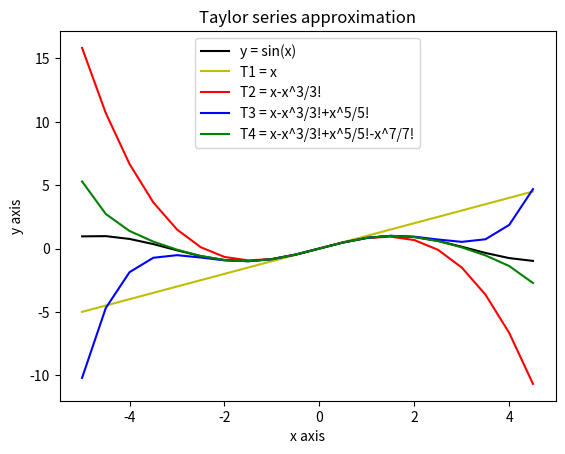

Source code (Python):
# import numpy as np
# x = 3.1416
# y = 3.14159265358979644932
# z = np.pi
# print(x)
# print(y)
# print(z)
# print(y - z)
# print(x - z)

import numpy as np
import math
import matplotlib.pyplot as plt
x = np.arange(-5, 5, 0.5)
y1 = x
y2 = x - x ** 3/math.factorial(3)
y3 = x - x ** 3/math.factorial(3) + x ** 5/math.factorial(5)
y4 = x - x ** 3/math.factorial(3) + x ** 5/math.factorial(5) - x ** 7/math.factorial(7)

plt.plot(x, np.sin(x), "k")

plt.plot(x, y1, "y")

plt.plot(x, y2, "r")

plt.plot(x, y3, "b")

plt.plot(x, y4, "g")
plt.legend(("y = sin(x)", "T1 = x", "T2 = x-x^3/3!", "T3 = x-x^3/3!+x^5/5!", "T4 = x-x^3/3!+x^5/5!-x^7/7!"),
           loc="upper center")
plt.title("Taylor series approximation")
plt.xlabel("x axis")
plt.ylabel("y axis")
plt.show()
